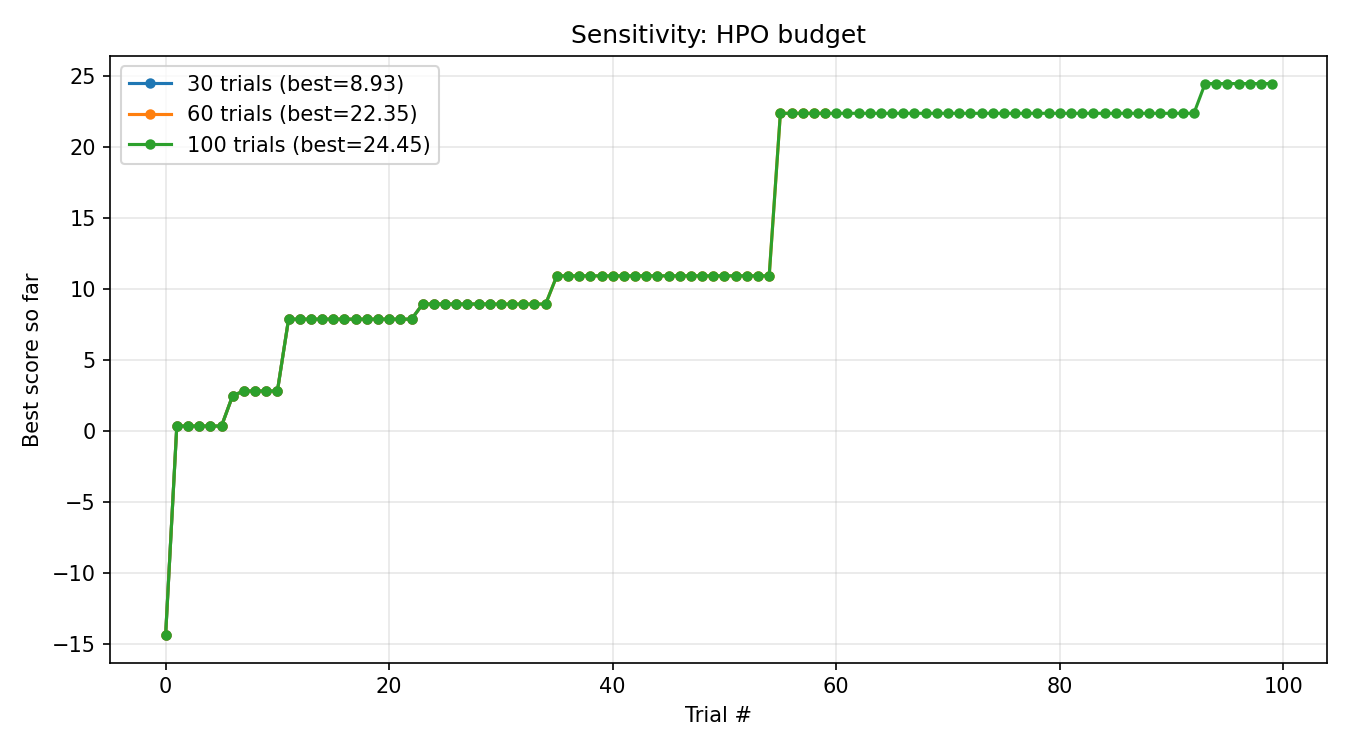

Values plotted in this chart, from the file beside it:
trial, value, best_so_far, n_trials_budget
0, -14.35, -14.35, 30
1, 0.3505, 0.3505, 30
2, -12.78, 0.3505, 30
3, -9.341, 0.3505, 30
4, -9.902, 0.3505, 30
5, -10.29, 0.3505, 30
6, 2.496, 2.496, 30
7, 2.811, 2.811, 30
8, -11.66, 2.811, 30
9, -9.565, 2.811, 30
10, 0.05434, 2.811, 30
11, 7.868, 7.868, 30
12, -12.59, 7.868, 30
13, -7.735, 7.868, 30
14, -10.74, 7.868, 30
15, -7.37, 7.868, 30
16, -5.751, 7.868, 30
17, -17.67, 7.868, 30
18, -21.59, 7.868, 30
19, -8.427, 7.868, 30
20, -12.48, 7.868, 30
21, -1.532, 7.868, 30
22, -3.376, 7.868, 30
23, 8.935, 8.935, 30
24, -13.88, 8.935, 30
25, -9.803, 8.935, 30
26, -16.59, 8.935, 30
27, 0.2654, 8.935, 30
28, -13.11, 8.935, 30
29, -12.23, 8.935, 30
0, -14.35, -14.35, 60
1, 0.3505, 0.3505, 60
2, -12.78, 0.3505, 60
3, -9.341, 0.3505, 60
4, -9.902, 0.3505, 60
5, -10.29, 0.3505, 60
6, 2.496, 2.496, 60
7, 2.811, 2.811, 60
8, -11.66, 2.811, 60
9, -9.565, 2.811, 60
10, 0.05434, 2.811, 60
11, 7.868, 7.868, 60
12, -12.59, 7.868, 60
13, -7.735, 7.868, 60
14, -10.74, 7.868, 60
15, -7.37, 7.868, 60
16, -5.751, 7.868, 60
17, -17.67, 7.868, 60
18, -21.59, 7.868, 60
19, -8.427, 7.868, 60
20, -12.48, 7.868, 60
21, -1.532, 7.868, 60
22, -3.376, 7.868, 60
23, 8.935, 8.935, 60
24, -13.88, 8.935, 60
25, -9.803, 8.935, 60
26, -16.59, 8.935, 60
27, 0.2654, 8.935, 60
28, -13.11, 8.935, 60
29, -12.23, 8.935, 60
... 130 more rows
